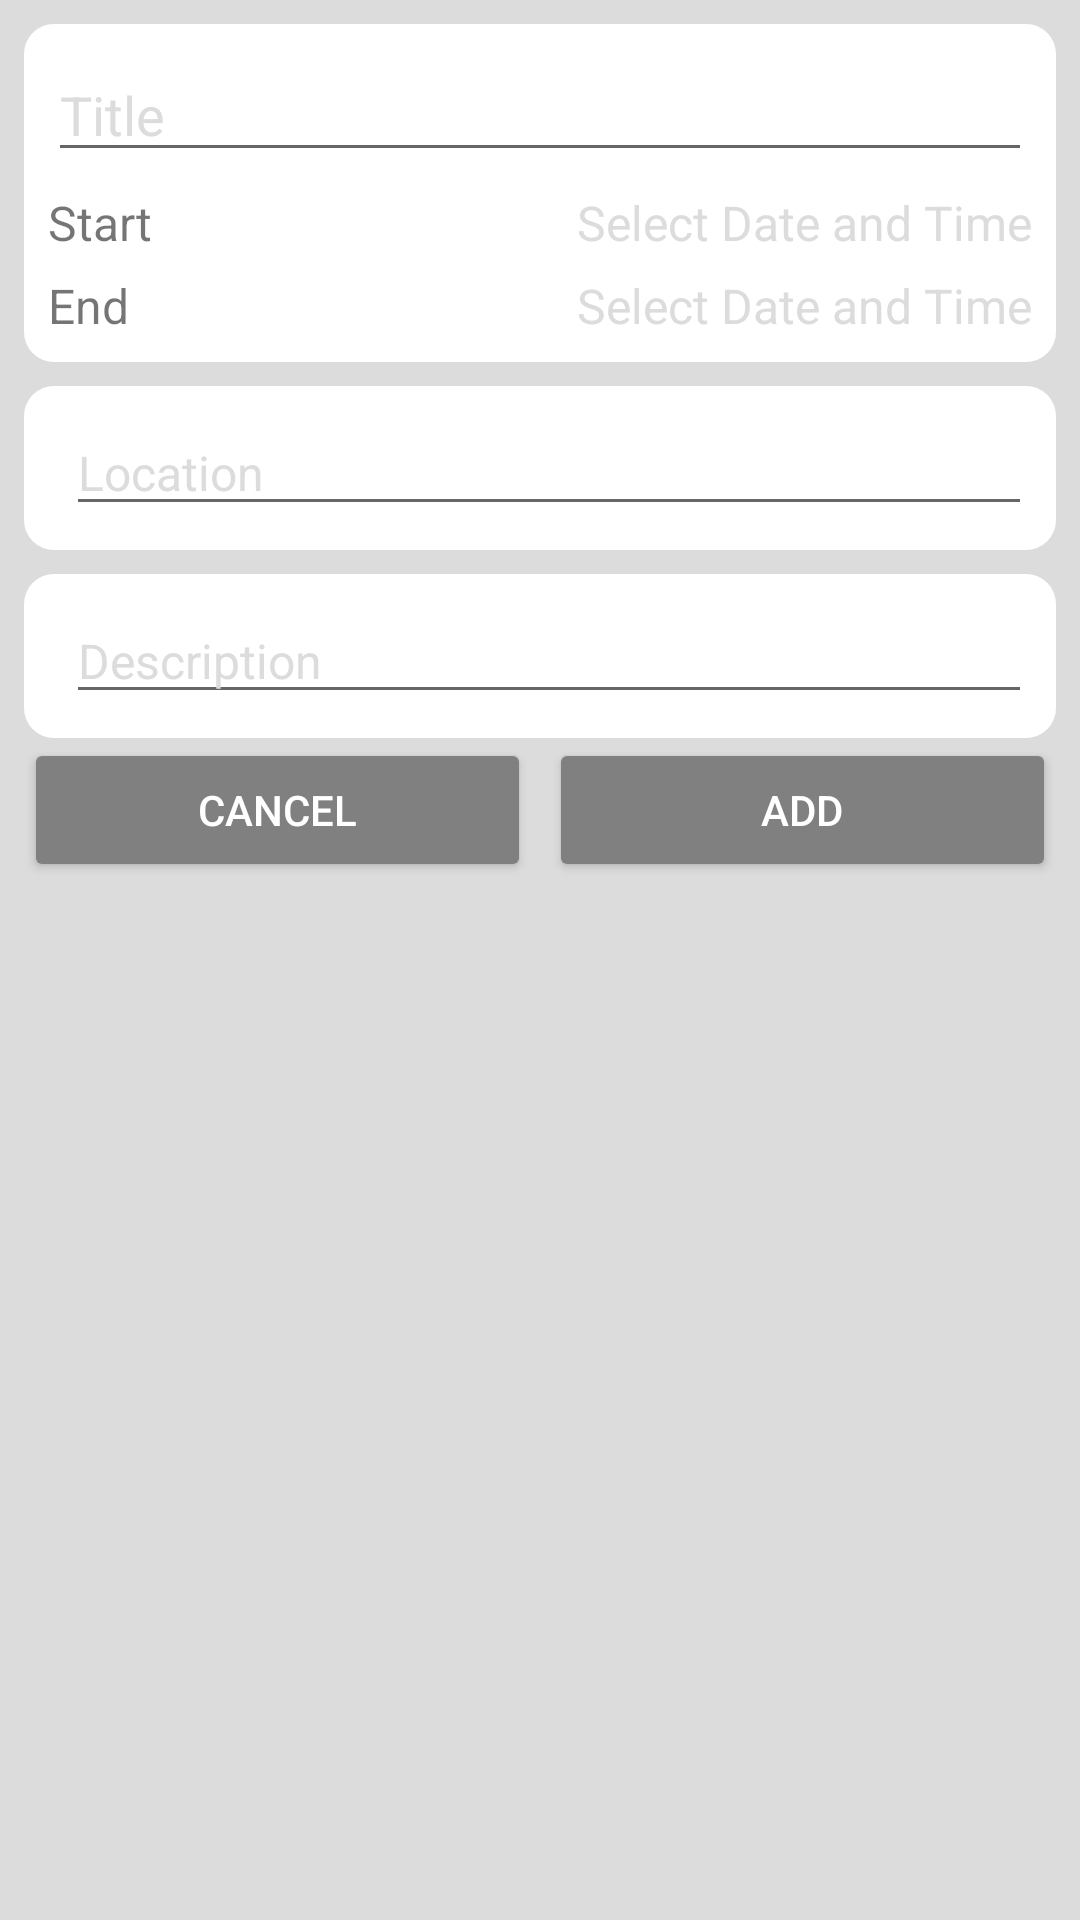

Layout XML and referenced resources for this Android screen:
<!-- AndroidManifest.xml: application theme Theme.EventsManager -->
<!-- res/layout/add_events_layout.xml -->
<?xml version="1.0" encoding="utf-8"?>
<LinearLayout xmlns:android="http://schemas.android.com/apk/res/android"
    android:layout_width="match_parent"
    android:layout_height="wrap_content"
    android:orientation="vertical"
    android:padding="8dp"
    android:background="@color/light_gray">

    <LinearLayout
        android:layout_width="match_parent"
        android:layout_height="wrap_content"
        android:orientation="vertical"
        android:background="@drawable/bg_white_radius"
        android:padding="8dp">

        <EditText
            android:id="@+id/etTitle"
            android:layout_width="match_parent"
            android:layout_height="wrap_content"
            android:hint="Title"
            android:textColor="@color/reverseTextColor"
            android:textColorHint="@color/light_gray" />

        <LinearLayout
            android:id="@+id/llStart"
            android:layout_width="match_parent"
            android:layout_height="wrap_content"
            android:orientation="horizontal"
            android:layout_marginTop="6sp">

            <TextView
                android:layout_width="0dp"
                android:layout_height="wrap_content"
                android:text="Start"
                android:textSize="16dp"
                android:layout_weight="1" />

            <TextView
                android:id="@+id/tvStart"
                android:layout_width="0dp"
                android:layout_height="wrap_content"
                android:hint="Select Date and Time"
                android:textSize="16dp"
                android:layout_weight="2"
                android:gravity="end"
                android:textColor="@color/reverseTextColor"
                android:textColorHint="@color/light_gray"/>
        </LinearLayout>

        <LinearLayout
            android:id="@+id/llEnd"
            android:layout_width="match_parent"
            android:layout_height="wrap_content"
            android:orientation="horizontal"
            android:layout_marginTop="6sp">

            <TextView
                android:layout_width="0dp"
                android:layout_height="wrap_content"
                android:text="End"
                android:textSize="16dp"
                android:layout_weight="1" />

            <TextView
                android:id="@+id/tvEnd"
                android:layout_width="0dp"
                android:layout_height="wrap_content"
                android:hint="Select Date and Time"
                android:textSize="16dp"
                android:layout_weight="2"
                android:gravity="end"
                android:textColor="@color/reverseTextColor"
                android:textColorHint="@color/light_gray"/>
        </LinearLayout>
    </LinearLayout>

    <LinearLayout
        android:layout_width="match_parent"
        android:layout_height="wrap_content"
        android:layout_marginTop="8dp"
        android:background="@drawable/bg_white_radius"
        android:padding="8dp">

        <ImageView
            android:layout_width="wrap_content"
            android:layout_height="match_parent"
            android:src="@drawable/ic_location"/>

        <EditText
            android:id="@+id/etLocation"
            android:layout_width="match_parent"
            android:layout_height="wrap_content"
            android:hint="Location"
            android:textSize="16dp"
            android:layout_marginStart="6sp"
            android:textColor="@color/reverseTextColor"
            android:textColorHint="@color/light_gray"/>
    </LinearLayout>

    <LinearLayout
        android:layout_width="match_parent"
        android:layout_height="wrap_content"
        android:layout_marginTop="8dp"
        android:background="@drawable/bg_white_radius"
        android:padding="8dp">

        <ImageView
            android:layout_width="wrap_content"
            android:layout_height="match_parent"
            android:src="@drawable/ic_description"/>

        <EditText
            android:id="@+id/etDes"
            android:layout_width="match_parent"
            android:layout_height="wrap_content"
            android:hint="Description"
            android:textSize="16dp"
            android:layout_marginStart="6sp"
            android:textColor="@color/reverseTextColor"
            android:textColorHint="@color/light_gray"/>
    </LinearLayout>

    <LinearLayout
        android:layout_width="match_parent"
        android:layout_height="wrap_content"
        android:orientation="horizontal">

        <Button
            android:id="@+id/cancelBtn"
            android:layout_width="0dp"
            android:layout_height="wrap_content"
            android:text="Cancel"
            android:layout_weight="1"
            android:layout_marginEnd="3dp"
            android:backgroundTint="@color/gray"
            android:textColor="@color/colorPrimary"/>
        <Button
            android:id="@+id/addBtn"
            android:layout_width="0dp"
            android:layout_height="wrap_content"
            android:text="Add"
            android:layout_weight="1"
            android:layout_marginStart="3dp"
            android:backgroundTint="@color/gray"
            android:textColor="@color/colorPrimary"/>
    </LinearLayout>
</LinearLayout>
<!-- resources referenced by this layout -->
<resources>
  <color name="colorPrimary">@android:color/white</color>
  <color name="gray">#808080</color>
  <color name="light_gray">#DCDCDC</color>
  <color name="reverseTextColor">@android:color/black</color>
  <!-- drawable bg_white_radius (drawable) -->
  <?xml version="1.0" encoding="utf-8"?>
  <shape xmlns:android="http://schemas.android.com/apk/res/android"
      android:shape="rectangle">
  
      <solid android:color="@color/backgroundPrimary"/>
      <corners android:radius="10dp"/>
  </shape>
  <style name="Theme.EventsManager" parent="Theme.MaterialComponents.DayNight.DarkActionBar">
          
          <item name="colorPrimary">@color/purple_500</item>
          <item name="colorPrimaryVariant">@color/purple_700</item>
          <item name="colorOnPrimary">@color/white</item>
          
          <item name="colorSecondary">@color/teal_200</item>
          <item name="colorSecondaryVariant">@color/teal_700</item>
          <item name="colorOnSecondary">@color/black</item>
          
          <item name="android:statusBarColor" tools:targetApi="l">?attr/colorPrimaryVariant</item>
          
      </style>
  <color name="backgroundPrimary">@android:color/white</color>
  <color name="purple_500">#FF6200EE</color>
  <color name="purple_700">#FF3700B3</color>
  <color name="white">#FFFFFFFF</color>
  <color name="teal_200">#DF9EFFF6</color>
  <color name="teal_700">#00DCD9</color>
  <color name="black">#FF000000</color>
</resources>
